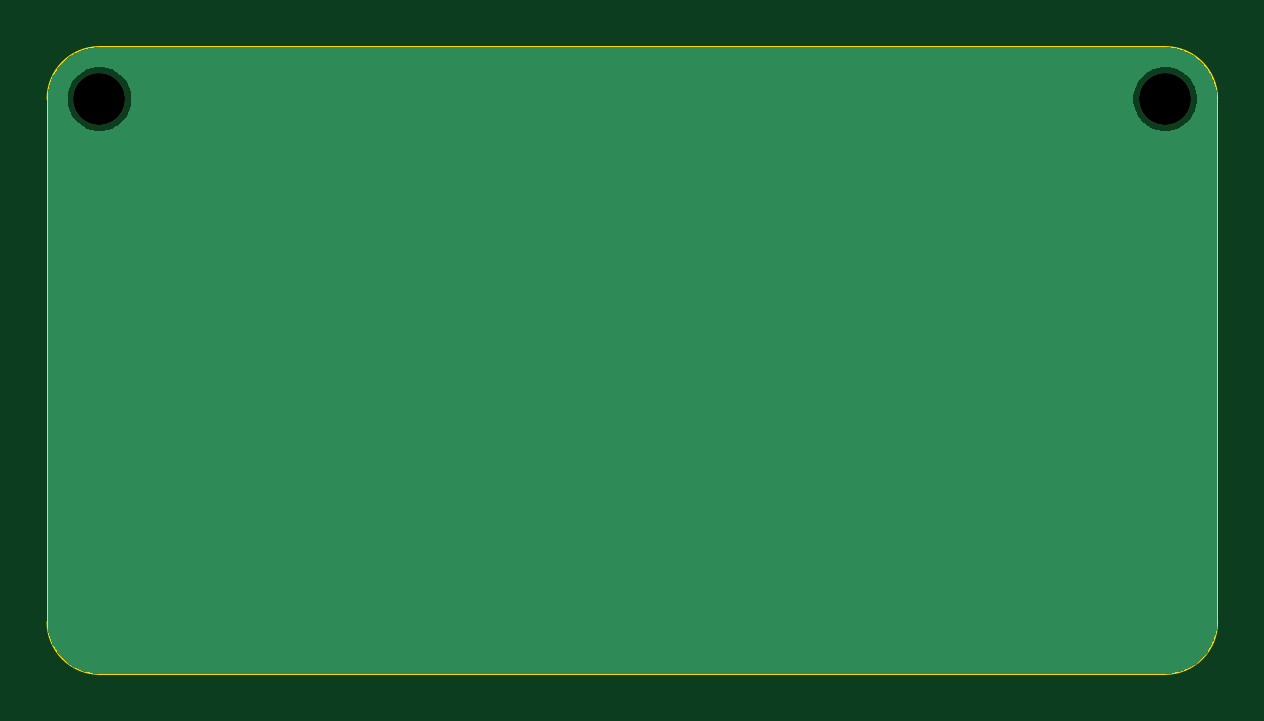
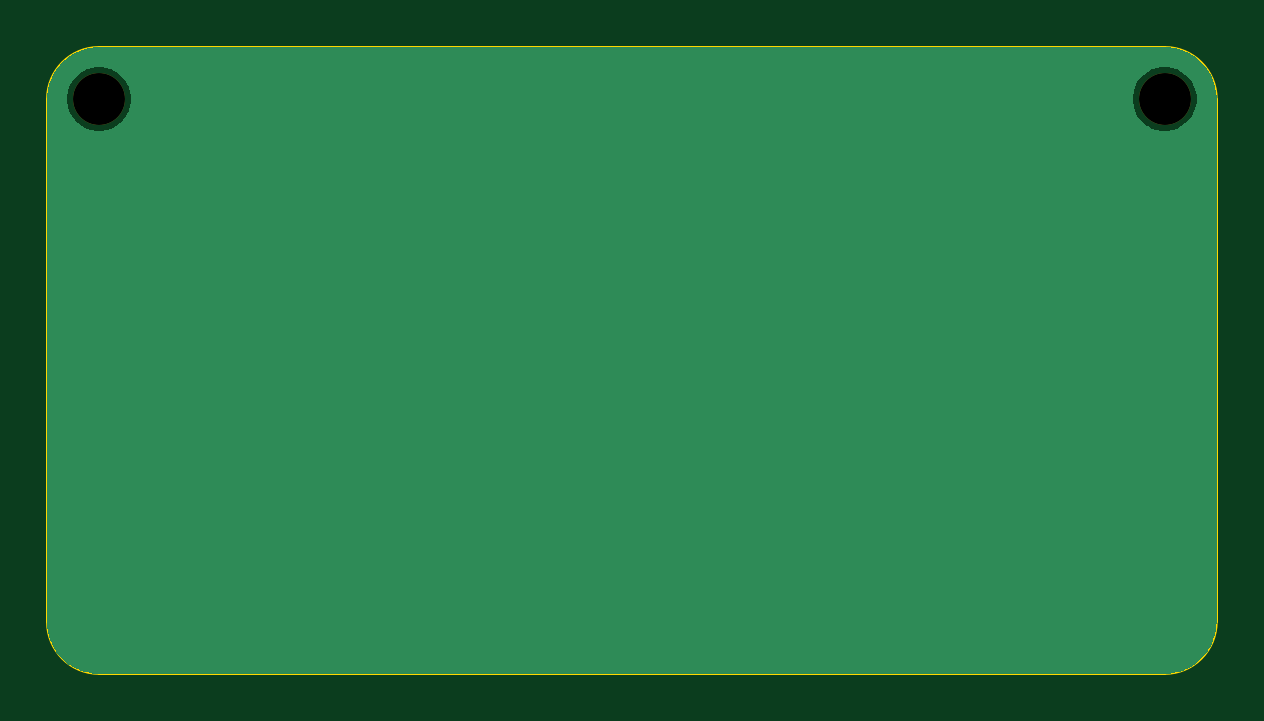
Circuit board: 11 layer files. Board 49.5 x 26.5 mm.
- bottom_copper: TPS-B_Cu.gbr (7564 bytes)
- bottom_mask: TPS-B_Mask.gbr (597 bytes)
- paste: TPS-B_Paste.gbr (486 bytes)
- bottom_silk: TPS-B_Silkscreen.gbr (487 bytes)
- outline: TPS-Edge_Cuts.gbr (1002 bytes)
- top_copper: TPS-F_Cu.gbr (7564 bytes)
- top_mask: TPS-F_Mask.gbr (597 bytes)
- paste: TPS-F_Paste.gbr (486 bytes)
- top_silk: TPS-F_Silkscreen.gbr (487 bytes)
- drill: TPS-NPTH.drl (401 bytes)
- drill: TPS-PTH.drl (305 bytes)

=== bottom_copper: TPS-B_Cu.gbr (7564 bytes, source omitted) ===
=== bottom_mask: TPS-B_Mask.gbr ===
%TF.GenerationSoftware,KiCad,Pcbnew,9.0.5-9.0.5~ubuntu24.04.1*%
%TF.CreationDate,2025-10-31T14:23:01+08:00*%
%TF.ProjectId,TPS,5450532e-6b69-4636-9164-5f7063625858,rev?*%
%TF.SameCoordinates,Original*%
%TF.FileFunction,Soldermask,Bot*%
%TF.FilePolarity,Negative*%
%FSLAX46Y46*%
G04 Gerber Fmt 4.6, Leading zero omitted, Abs format (unit mm)*
G04 Created by KiCad (PCBNEW 9.0.5-9.0.5~ubuntu24.04.1) date 2025-10-31 14:23:01*
%MOMM*%
%LPD*%
G01*
G04 APERTURE LIST*
%ADD10C,2.200000*%
G04 APERTURE END LIST*
D10*
%TO.C,H7*%
X85775000Y-31200000D03*
%TD*%
%TO.C,H6*%
X40661000Y-31200000D03*
%TD*%
M02*

=== paste: TPS-B_Paste.gbr ===
%TF.GenerationSoftware,KiCad,Pcbnew,9.0.5-9.0.5~ubuntu24.04.1*%
%TF.CreationDate,2025-10-31T14:23:01+08:00*%
%TF.ProjectId,TPS,5450532e-6b69-4636-9164-5f7063625858,rev?*%
%TF.SameCoordinates,Original*%
%TF.FileFunction,Paste,Bot*%
%TF.FilePolarity,Positive*%
%FSLAX46Y46*%
G04 Gerber Fmt 4.6, Leading zero omitted, Abs format (unit mm)*
G04 Created by KiCad (PCBNEW 9.0.5-9.0.5~ubuntu24.04.1) date 2025-10-31 14:23:01*
%MOMM*%
%LPD*%
G01*
G04 APERTURE LIST*
G04 APERTURE END LIST*
M02*

=== bottom_silk: TPS-B_Silkscreen.gbr ===
%TF.GenerationSoftware,KiCad,Pcbnew,9.0.5-9.0.5~ubuntu24.04.1*%
%TF.CreationDate,2025-10-31T14:23:01+08:00*%
%TF.ProjectId,TPS,5450532e-6b69-4636-9164-5f7063625858,rev?*%
%TF.SameCoordinates,Original*%
%TF.FileFunction,Legend,Bot*%
%TF.FilePolarity,Positive*%
%FSLAX46Y46*%
G04 Gerber Fmt 4.6, Leading zero omitted, Abs format (unit mm)*
G04 Created by KiCad (PCBNEW 9.0.5-9.0.5~ubuntu24.04.1) date 2025-10-31 14:23:01*
%MOMM*%
%LPD*%
G01*
G04 APERTURE LIST*
G04 APERTURE END LIST*
M02*

=== outline: TPS-Edge_Cuts.gbr ===
%TF.GenerationSoftware,KiCad,Pcbnew,9.0.5-9.0.5~ubuntu24.04.1*%
%TF.CreationDate,2025-10-31T14:23:01+08:00*%
%TF.ProjectId,TPS,5450532e-6b69-4636-9164-5f7063625858,rev?*%
%TF.SameCoordinates,Original*%
%TF.FileFunction,Profile,NP*%
%FSLAX46Y46*%
G04 Gerber Fmt 4.6, Leading zero omitted, Abs format (unit mm)*
G04 Created by KiCad (PCBNEW 9.0.5-9.0.5~ubuntu24.04.1) date 2025-10-31 14:23:01*
%MOMM*%
%LPD*%
G01*
G04 APERTURE LIST*
%TA.AperFunction,Profile*%
%ADD10C,0.100000*%
%TD*%
G04 APERTURE END LIST*
D10*
X40661000Y-29000000D02*
X85775000Y-29000000D01*
X38461000Y-53336000D02*
X38461000Y-31200000D01*
X85775000Y-55536000D02*
X40661000Y-55536000D01*
X87975000Y-31200000D02*
X87975000Y-53336000D01*
X87975000Y-53336000D02*
G75*
G02*
X85775000Y-55536000I-2200000J0D01*
G01*
X40661000Y-55536000D02*
G75*
G02*
X38461000Y-53336000I0J2200000D01*
G01*
X85775000Y-29000000D02*
G75*
G02*
X87975000Y-31200000I0J-2200000D01*
G01*
X38461000Y-31200000D02*
G75*
G02*
X40661000Y-29000000I2200000J0D01*
G01*
M02*

=== top_copper: TPS-F_Cu.gbr (7564 bytes, source omitted) ===
=== top_mask: TPS-F_Mask.gbr ===
%TF.GenerationSoftware,KiCad,Pcbnew,9.0.5-9.0.5~ubuntu24.04.1*%
%TF.CreationDate,2025-10-31T14:23:01+08:00*%
%TF.ProjectId,TPS,5450532e-6b69-4636-9164-5f7063625858,rev?*%
%TF.SameCoordinates,Original*%
%TF.FileFunction,Soldermask,Top*%
%TF.FilePolarity,Negative*%
%FSLAX46Y46*%
G04 Gerber Fmt 4.6, Leading zero omitted, Abs format (unit mm)*
G04 Created by KiCad (PCBNEW 9.0.5-9.0.5~ubuntu24.04.1) date 2025-10-31 14:23:01*
%MOMM*%
%LPD*%
G01*
G04 APERTURE LIST*
%ADD10C,2.200000*%
G04 APERTURE END LIST*
D10*
%TO.C,H7*%
X85775000Y-31200000D03*
%TD*%
%TO.C,H6*%
X40661000Y-31200000D03*
%TD*%
M02*

=== paste: TPS-F_Paste.gbr ===
%TF.GenerationSoftware,KiCad,Pcbnew,9.0.5-9.0.5~ubuntu24.04.1*%
%TF.CreationDate,2025-10-31T14:23:01+08:00*%
%TF.ProjectId,TPS,5450532e-6b69-4636-9164-5f7063625858,rev?*%
%TF.SameCoordinates,Original*%
%TF.FileFunction,Paste,Top*%
%TF.FilePolarity,Positive*%
%FSLAX46Y46*%
G04 Gerber Fmt 4.6, Leading zero omitted, Abs format (unit mm)*
G04 Created by KiCad (PCBNEW 9.0.5-9.0.5~ubuntu24.04.1) date 2025-10-31 14:23:01*
%MOMM*%
%LPD*%
G01*
G04 APERTURE LIST*
G04 APERTURE END LIST*
M02*

=== top_silk: TPS-F_Silkscreen.gbr ===
%TF.GenerationSoftware,KiCad,Pcbnew,9.0.5-9.0.5~ubuntu24.04.1*%
%TF.CreationDate,2025-10-31T14:23:01+08:00*%
%TF.ProjectId,TPS,5450532e-6b69-4636-9164-5f7063625858,rev?*%
%TF.SameCoordinates,Original*%
%TF.FileFunction,Legend,Top*%
%TF.FilePolarity,Positive*%
%FSLAX46Y46*%
G04 Gerber Fmt 4.6, Leading zero omitted, Abs format (unit mm)*
G04 Created by KiCad (PCBNEW 9.0.5-9.0.5~ubuntu24.04.1) date 2025-10-31 14:23:01*
%MOMM*%
%LPD*%
G01*
G04 APERTURE LIST*
G04 APERTURE END LIST*
M02*

=== drill: TPS-NPTH.drl ===
M48
; DRILL file {KiCad 9.0.5-9.0.5~ubuntu24.04.1} date 2025-10-31T14:23:03+0800
; FORMAT={-:-/ absolute / metric / decimal}
; #@! TF.CreationDate,2025-10-31T14:23:03+08:00
; #@! TF.GenerationSoftware,Kicad,Pcbnew,9.0.5-9.0.5~ubuntu24.04.1
; #@! TF.FileFunction,NonPlated,1,2,NPTH
FMAT,2
METRIC
; #@! TA.AperFunction,NonPlated,NPTH,ComponentDrill
T1C2.200
%
G90
G05
T1
X40.661Y-31.2
X85.775Y-31.2
M30

=== drill: TPS-PTH.drl ===
M48
; DRILL file {KiCad 9.0.5-9.0.5~ubuntu24.04.1} date 2025-10-31T14:23:03+0800
; FORMAT={-:-/ absolute / metric / decimal}
; #@! TF.CreationDate,2025-10-31T14:23:03+08:00
; #@! TF.GenerationSoftware,Kicad,Pcbnew,9.0.5-9.0.5~ubuntu24.04.1
; #@! TF.FileFunction,Plated,1,2,PTH
FMAT,2
METRIC
%
G90
G05
M30

